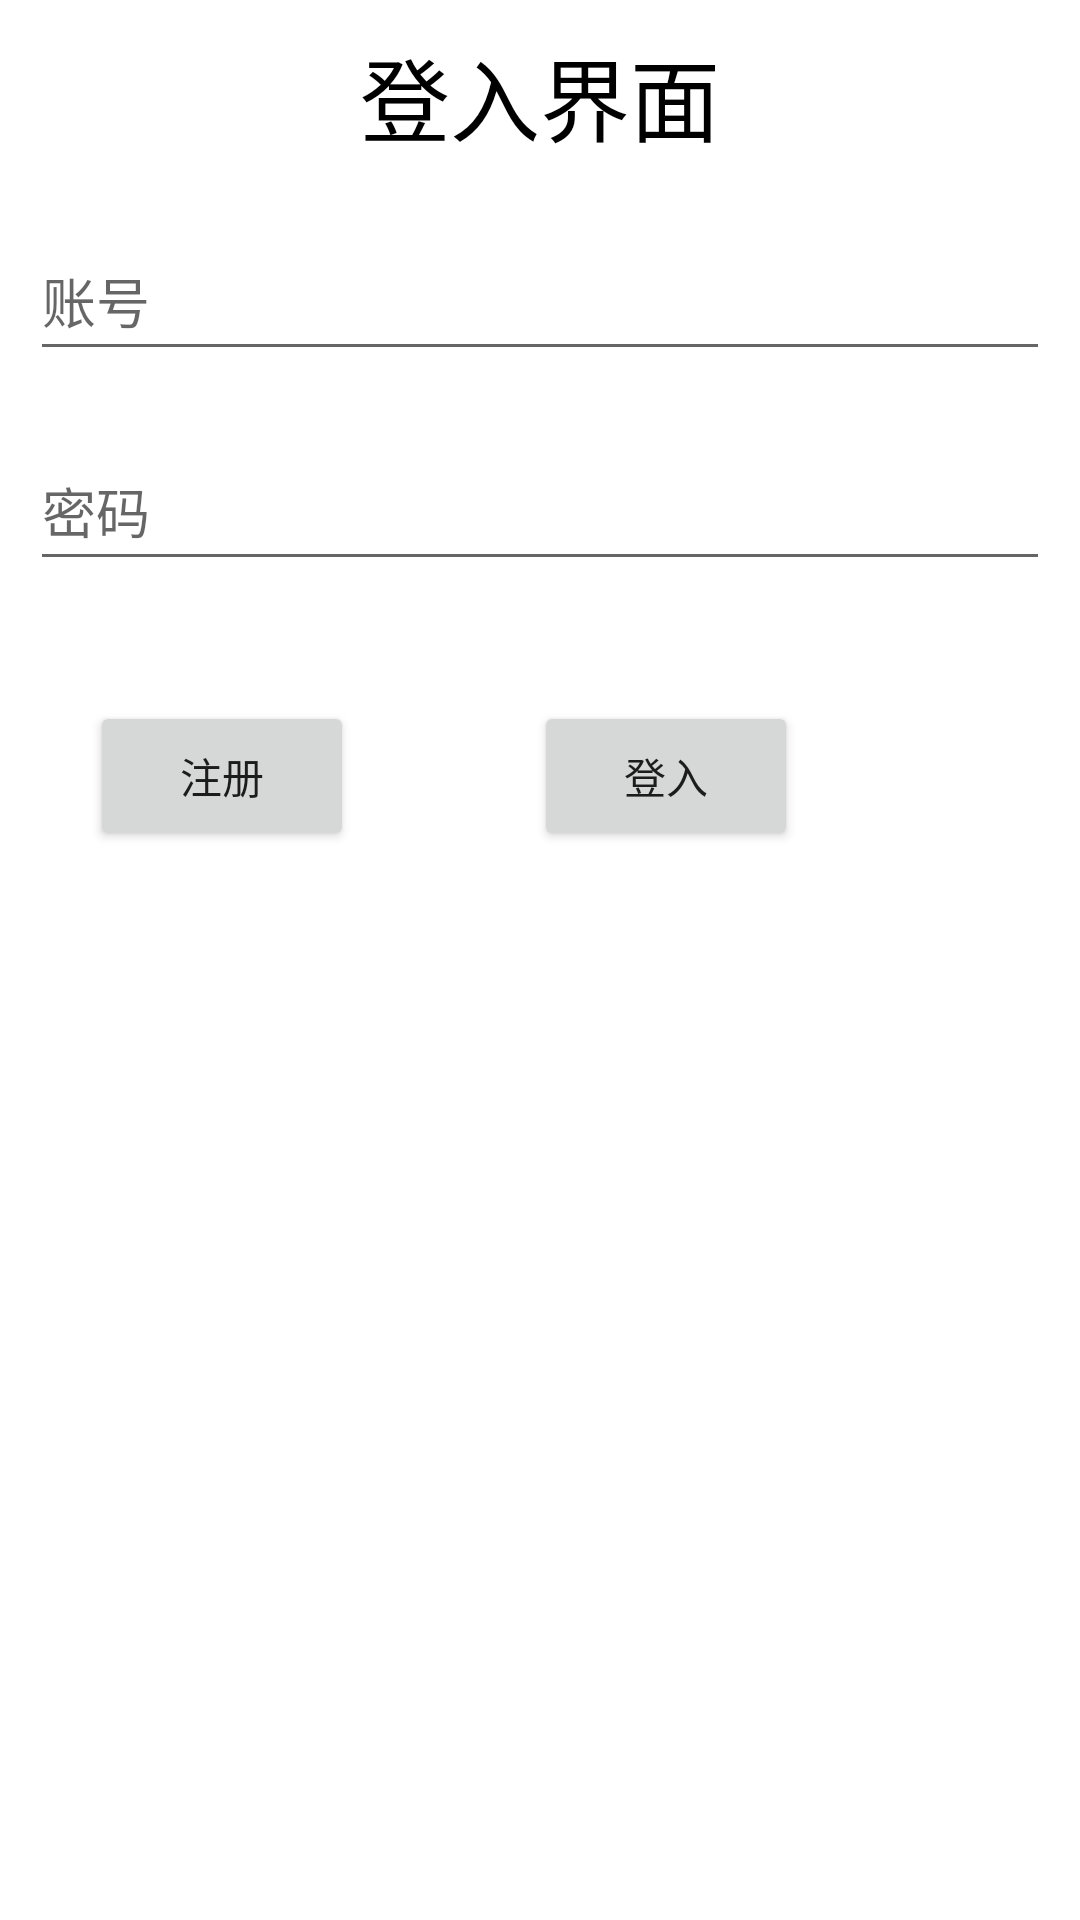

The Android layout XML behind this screen, and the referenced resources:
<!-- AndroidManifest.xml: application theme Theme.Tomato -->
<!-- res/layout/activity_log.xml -->
<?xml version="1.0" encoding="utf-8"?>
<LinearLayout xmlns:android="http://schemas.android.com/apk/res/android"
    xmlns:app="http://schemas.android.com/apk/res-auto"
    xmlns:tools="http://schemas.android.com/tools"
    android:layout_width="match_parent"
    android:layout_height="match_parent"
    android:orientation="vertical"
    tools:context=".ui.login.LogActivity">
    <TextView
        android:layout_width="match_parent"
        android:layout_height="wrap_content"
        android:layout_margin="10dp"
        android:text="登入界面"
        android:textColor="@color/black"
        android:textSize="30dp"
        android:gravity="center"/>
    <EditText
        android:id="@+id/et_username"
        android:layout_width="match_parent"
        android:layout_height="50dp"
        android:layout_margin="10dp"
        android:ems="10"
        android:inputType="textPersonName"
        android:hint="账号"
        tools:layout_editor_absoluteX="55dp"
        tools:layout_editor_absoluteY="52dp" />
    <EditText
        android:id="@+id/et_passwords"
        android:layout_width="match_parent"
        android:layout_height="50dp"
        android:layout_margin="10dp"
        android:ems="10"
        android:inputType="textPersonName"
        android:hint="密码"
        tools:layout_editor_absoluteX="55dp"
        tools:layout_editor_absoluteY="114dp" />
    <LinearLayout
        android:orientation="horizontal"
        android:layout_width="match_parent"
        android:layout_height="100dp">

        <Button
            android:id="@+id/register"
            android:layout_width="wrap_content"
            android:layout_height="50dp"
            android:layout_margin="30dp"
            android:text="注册"
            tools:layout_editor_absoluteX="261dp"
            tools:layout_editor_absoluteY="177dp" />

        <Button
            android:id="@+id/log"
            android:layout_width="wrap_content"
            android:layout_height="50dp"
            android:layout_margin="30dp"
            android:text="登入"
            tools:layout_editor_absoluteX="55dp"
            tools:layout_editor_absoluteY="177dp" />
    </LinearLayout>
</LinearLayout>
<!-- resources referenced by this layout -->
<resources>
  <style name="Theme.Tomato" parent="Theme.MaterialComponents.DayNight.DarkActionBar">
          
          <item name="colorPrimary">@color/purple_500</item>
          <item name="colorPrimaryVariant">@color/purple_700</item>
          <item name="colorOnPrimary">@color/white</item>
          
          <item name="colorSecondary">@color/teal_200</item>
          <item name="colorSecondaryVariant">@color/teal_700</item>
          <item name="colorOnSecondary">@color/black</item>
          
          <item name="android:statusBarColor" tools:targetApi="l">?attr/colorPrimaryVariant</item>
          
      </style>
  <!-- not gathered from this repository: default colours our renderer supplied (Android Studio template values) -->
  <color name="purple_500">#FF6200EE</color>
  <color name="purple_700">#FF3700B3</color>
  <color name="teal_200">#FF03DAC5</color>
  <color name="teal_700">#FF018786</color>
  <color name="black">#FF000000</color>
  <color name="white">#FFFFFFFF</color>
</resources>
